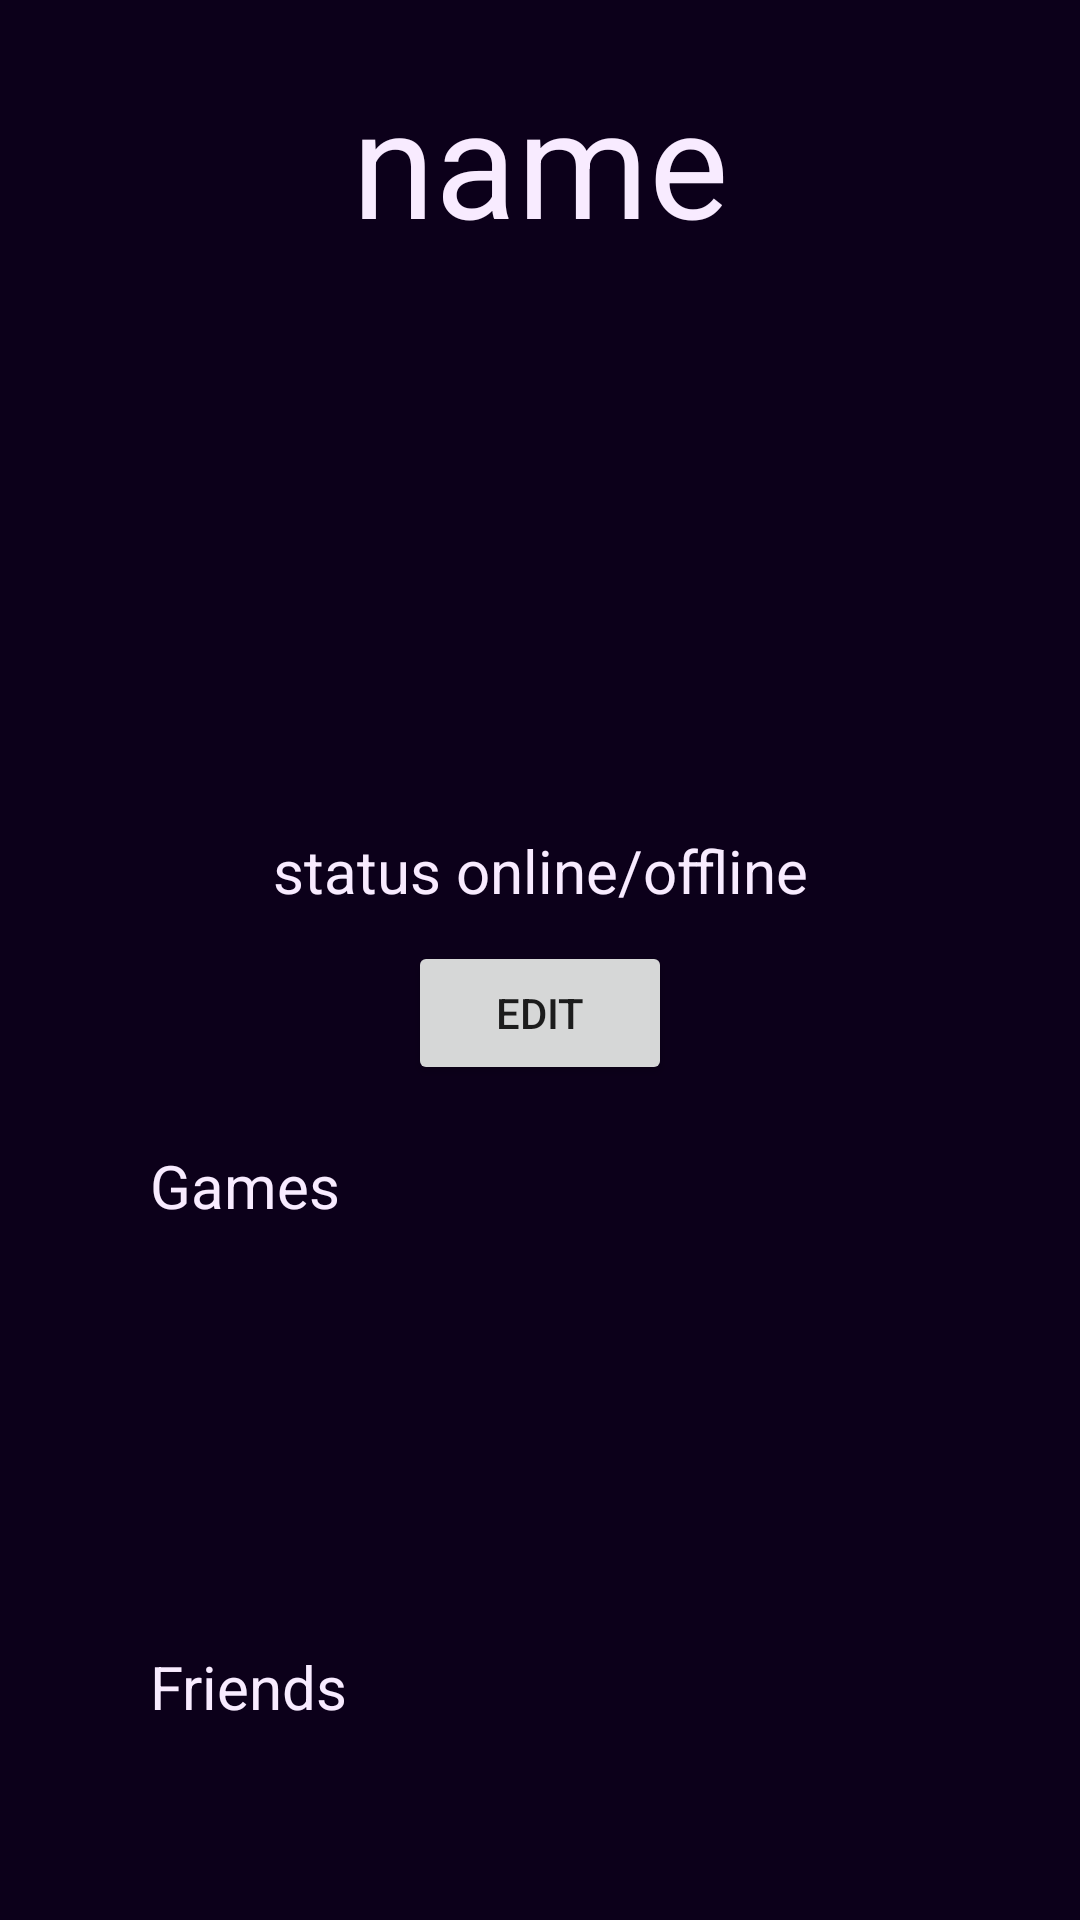

Android layout source for this screen:
<!-- AndroidManifest.xml: application theme Theme.GamerFinder -->
<!-- res/layout/activity_profile_my_profile.xml -->
<?xml version="1.0" encoding="utf-8"?>
<androidx.constraintlayout.widget.ConstraintLayout xmlns:android="http://schemas.android.com/apk/res/android"
    xmlns:app="http://schemas.android.com/apk/res-auto"
    xmlns:tools="http://schemas.android.com/tools"
    android:layout_width="match_parent"
    android:layout_height="match_parent"
    android:background="#0C001A"
    tools:context=".activities.profile.MyProfileActivity">

    <ImageView
        android:id="@+id/imageView2"
        android:layout_width="150dp"
        android:layout_height="150dp"
        android:layout_marginTop="20dp"
        android:scaleType="fitCenter"
        android:visibility="visible"
        app:layout_constraintEnd_toEndOf="parent"
        app:layout_constraintHorizontal_bias="0.498"
        app:layout_constraintStart_toStartOf="parent"
        app:layout_constraintTop_toBottomOf="@+id/textView4"
        tools:srcCompat="@tools:sample/avatars"
        tools:visibility="visible" />

    <HorizontalScrollView
        android:id="@+id/horizontalScrollView2"
        android:layout_width="0dp"
        android:layout_height="100dp"
        android:layout_marginStart="50dp"
        android:layout_marginTop="20dp"
        android:layout_marginEnd="50dp"
        android:contentDescription="friends_list"
        app:layout_constraintEnd_toEndOf="parent"
        app:layout_constraintStart_toStartOf="parent"
        app:layout_constraintTop_toBottomOf="@+id/textView9">

        <LinearLayout
            android:layout_width="wrap_content"
            android:layout_height="match_parent"
            android:orientation="vertical" />
    </HorizontalScrollView>

    <LinearLayout
        android:layout_width="wrap_content"
        android:layout_height="match_parent"
        android:orientation="vertical" />

    <HorizontalScrollView
        android:id="@+id/horizontalScrollView"
        android:layout_width="0dp"
        android:layout_height="100dp"
        android:layout_marginStart="50dp"
        android:layout_marginTop="20dp"
        android:layout_marginEnd="50dp"
        android:contentDescription="games_list"
        app:layout_constraintEnd_toEndOf="parent"
        app:layout_constraintStart_toStartOf="parent"
        app:layout_constraintTop_toBottomOf="@+id/textView10">

        <LinearLayout
            android:layout_width="wrap_content"
            android:layout_height="match_parent"
            android:orientation="vertical" />
    </HorizontalScrollView>

    <LinearLayout
        android:layout_width="wrap_content"
        android:layout_height="match_parent"
        android:orientation="vertical" />

    <TextView
        android:id="@+id/textView4"
        android:layout_width="wrap_content"
        android:layout_height="wrap_content"
        android:layout_marginTop="20dp"
        android:text="name"
        android:textColor="#F8EBFF"
        android:textSize="50dp"
        app:layout_constraintEnd_toEndOf="parent"
        app:layout_constraintStart_toStartOf="parent"
        app:layout_constraintTop_toTopOf="parent" />

    <TextView
        android:id="@+id/textView8"
        android:layout_width="wrap_content"
        android:layout_height="wrap_content"
        android:layout_marginTop="20dp"
        android:text="status online/offline"
        android:textColor="#F8EBFF"
        android:textSize="20sp"
        app:layout_constraintEnd_toEndOf="parent"
        app:layout_constraintStart_toStartOf="parent"
        app:layout_constraintTop_toBottomOf="@+id/imageView2" />

    <TextView
        android:id="@+id/textView9"
        android:layout_width="wrap_content"
        android:layout_height="wrap_content"
        android:layout_marginStart="50dp"
        android:layout_marginTop="20dp"
        android:text="Games"
        android:textColor="#F8EBFF"
        android:textSize="20sp"
        app:layout_constraintStart_toStartOf="parent"
        app:layout_constraintTop_toBottomOf="@+id/button6" />

    <TextView
        android:id="@+id/textView10"
        android:layout_width="wrap_content"
        android:layout_height="wrap_content"
        android:layout_marginStart="50dp"
        android:layout_marginTop="20dp"
        android:text="Friends"
        android:textColor="#F8EBFF"
        android:textSize="20sp"
        app:layout_constraintStart_toStartOf="parent"
        app:layout_constraintTop_toBottomOf="@+id/horizontalScrollView2" />

    <Button
        android:id="@+id/button6"
        android:layout_width="wrap_content"
        android:layout_height="wrap_content"
        android:layout_marginTop="10dp"
        android:onClick="buttonClickEdit"
        android:text="edit"
        app:layout_constraintEnd_toEndOf="parent"
        app:layout_constraintStart_toStartOf="parent"
        app:layout_constraintTop_toBottomOf="@+id/textView8" />
</androidx.constraintlayout.widget.ConstraintLayout>
<!-- resources referenced by this layout -->
<resources>
  <color name="md_theme_light_primary">#006D3D</color>
  <color name="md_theme_light_onPrimary">#FFFFFF</color>
  <color name="md_theme_light_primaryContainer">#97F7B7</color>
  <color name="md_theme_light_onPrimaryContainer">#00210F</color>
  <color name="md_theme_light_secondary">#4F6353</color>
  <color name="md_theme_light_onSecondary">#FFFFFF</color>
  <color name="md_theme_light_secondaryContainer">#D2E8D4</color>
  <color name="md_theme_light_onSecondaryContainer">#0D1F13</color>
  <color name="md_theme_light_tertiary">#3A6470</color>
  <color name="md_theme_light_onTertiary">#FFFFFF</color>
  <color name="md_theme_light_tertiaryContainer">#BEEAF7</color>
  <color name="md_theme_light_onTertiaryContainer">#001F26</color>
  <color name="md_theme_light_error">#BA1A1A</color>
  <color name="md_theme_light_errorContainer">#FFDAD6</color>
  <color name="md_theme_light_onError">#FFFFFF</color>
  <color name="md_theme_light_onErrorContainer">#410002</color>
  <color name="md_theme_light_background">#FBFDF8</color>
  <color name="md_theme_light_onBackground">#191C19</color>
  <color name="md_theme_light_surface">#FBFDF8</color>
  <color name="md_theme_light_onSurface">#191C19</color>
  <color name="md_theme_light_surfaceVariant">#DCE5DB</color>
  <color name="md_theme_light_onSurfaceVariant">#414942</color>
  <color name="md_theme_light_outline">#717971</color>
  <color name="md_theme_light_inverseOnSurface">#F0F1EC</color>
  <color name="md_theme_light_inverseSurface">#2E312E</color>
  <color name="md_theme_light_inversePrimary">#7BDA9C</color>
</resources>
